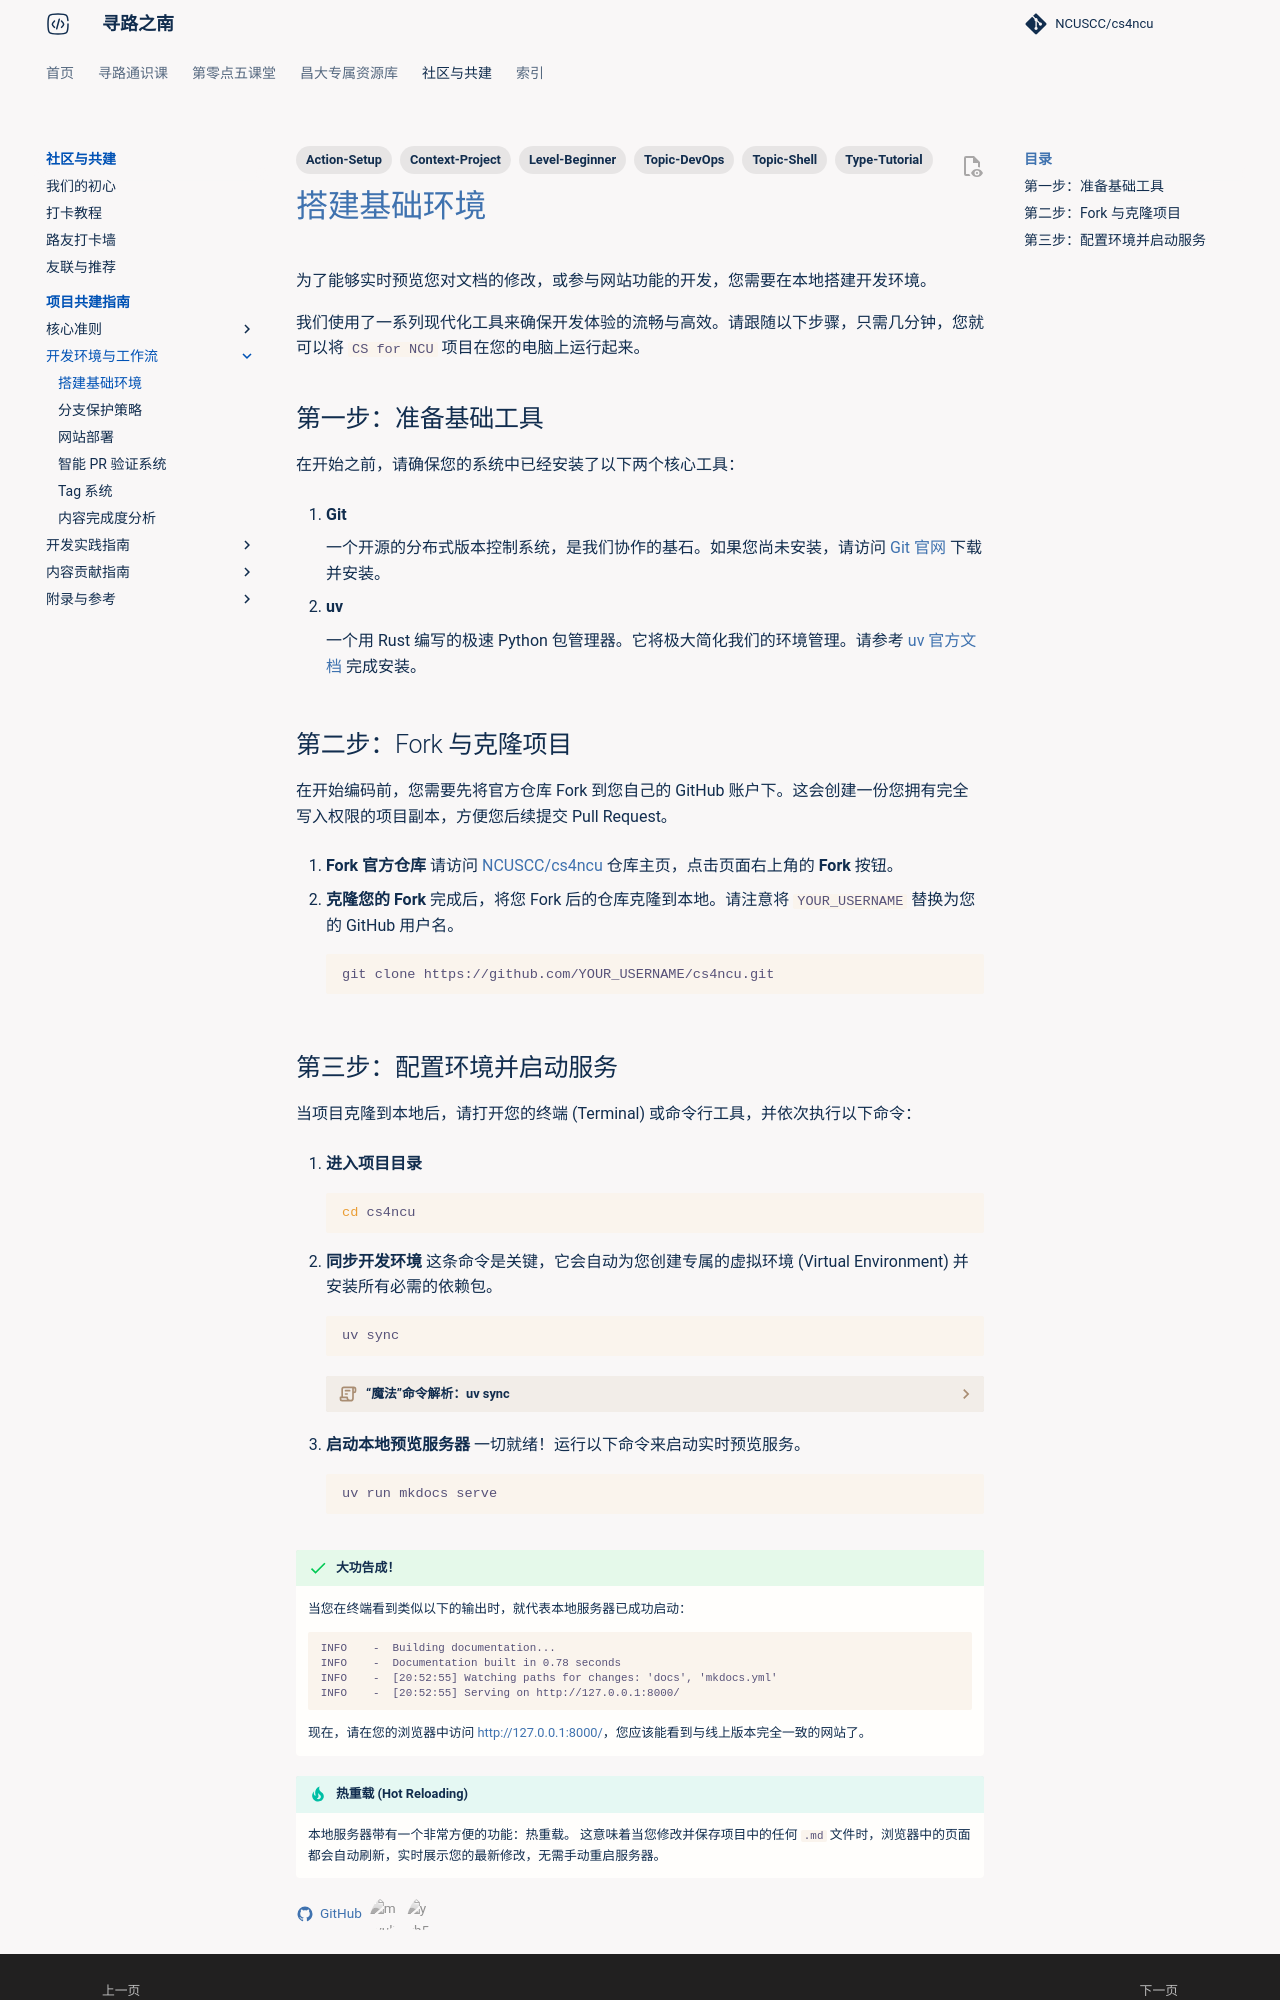

repository: NCUSCC/cs4ncu · page: community/contributing/development-setup/index.html · generator: mkdocs

---
tags:
  - Topic-DevOps
  - Topic-Shell
  - Type-Tutorial
  - Level-Beginner
  - Action-Setup
  - Context-Project
---

# 搭建基础环境

为了能够实时预览您对文档的修改，或参与网站功能的开发，您需要在本地搭建开发环境。

我们使用了一系列现代化工具来确保开发体验的流畅与高效。请跟随以下步骤，只需几分钟，您就可以将 `CS for NCU` 项目在您的电脑上运行起来。

## 第一步：准备基础工具

在开始之前，请确保您的系统中已经安装了以下两个核心工具：

1.  **Git**

    一个开源的分布式版本控制系统，是我们协作的基石。如果您尚未安装，请访问 [Git 官网](https://git-scm.com/) 下载并安装。

2.  **uv**

    一个用 Rust 编写的极速 Python 包管理器。它将极大简化我们的环境管理。请参考 [uv 官方文档](https://github.com/astral-sh/uv#installation) 完成安装。

## 第二步：Fork 与克隆项目

在开始编码前，您需要先将官方仓库 Fork 到您自己的 GitHub 账户下。这会创建一份您拥有完全写入权限的项目副本，方便您后续提交 Pull Request。

1.  **Fork 官方仓库**
    请访问 [NCUSCC/cs4ncu](https://github.com/NCUSCC/cs4ncu/) 仓库主页，点击页面右上角的 **Fork** 按钮。

2.  **克隆您的 Fork**
    完成后，将您 Fork 后的仓库克隆到本地。请注意将 `YOUR_USERNAME` 替换为您的 GitHub 用户名。

    ```bash
    git clone https://github.com/YOUR_USERNAME/cs4ncu.git
    ```
